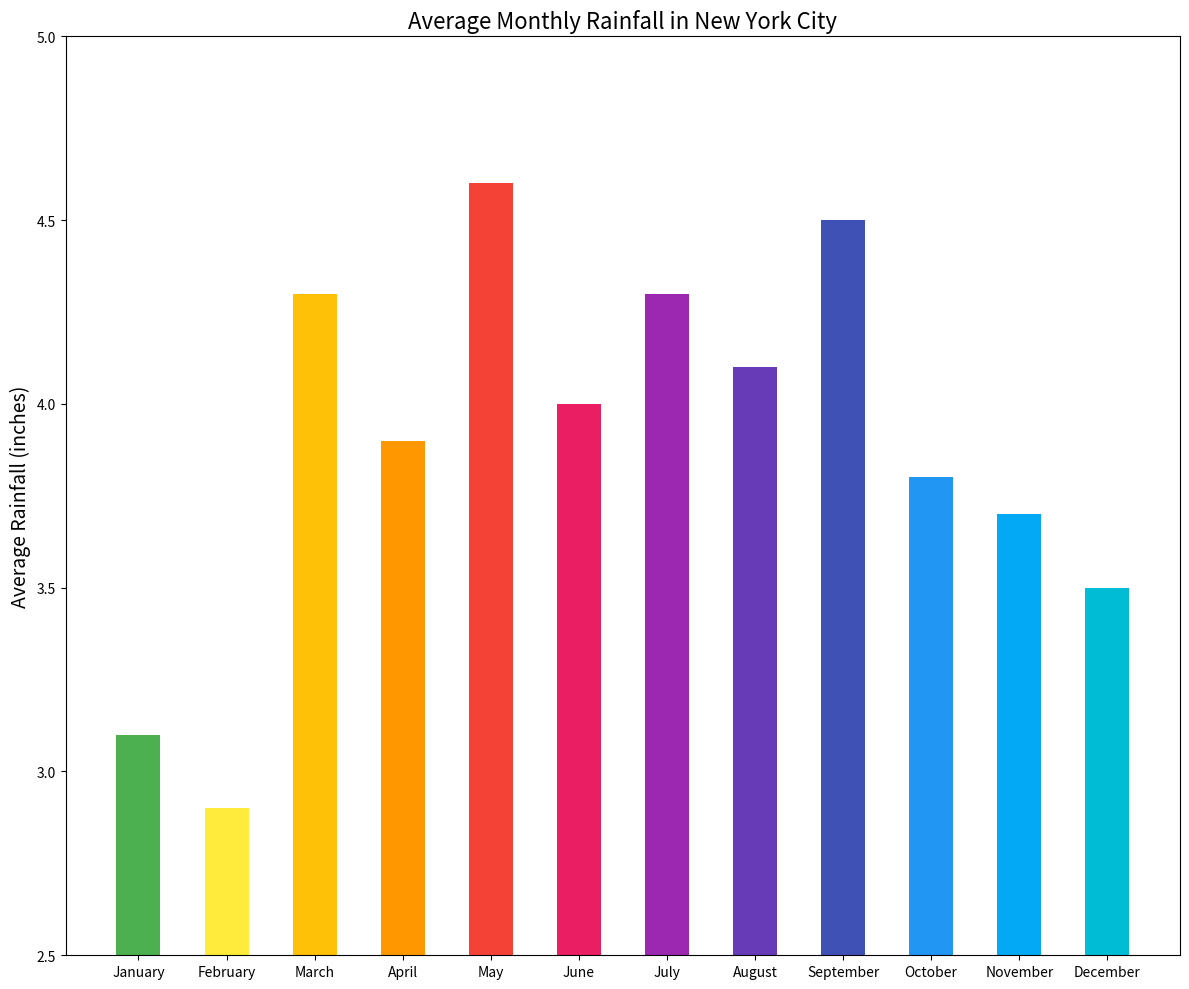

Python code for this plot:

import matplotlib.pyplot as plt

# Generate data points
months = [
    "January", "February", "March", "April", "May", "June",
    "July", "August", "September", "October", "November", "December"
]
rainfall = [3.1, 2.9, 4.3, 3.9, 4.6, 4.0, 4.3, 4.1, 4.5, 3.8, 3.7, 3.5]

plt.figure(figsize=(12, 10))  # Change the width and height of the chart

# Create a vertical bar chart with specified bar width and colors
plt.bar(months, rainfall, color=[
    '#4CAF50', '#FFEB3B', '#FFC107', '#FF9800', '#F44336',
    '#E91E63', '#9C27B0', '#673AB7', '#3F51B5', '#2196F3',
    '#03A9F4', '#00BCD4'], width=0.5)

plt.ylabel('Average Rainfall (inches)', fontsize=14)
plt.title('Average Monthly Rainfall in New York City', fontsize=16)
plt.ylim(2.5, 5)  # Adjusted to start from 2.5 for readability

plt.tight_layout()
plt.show()
